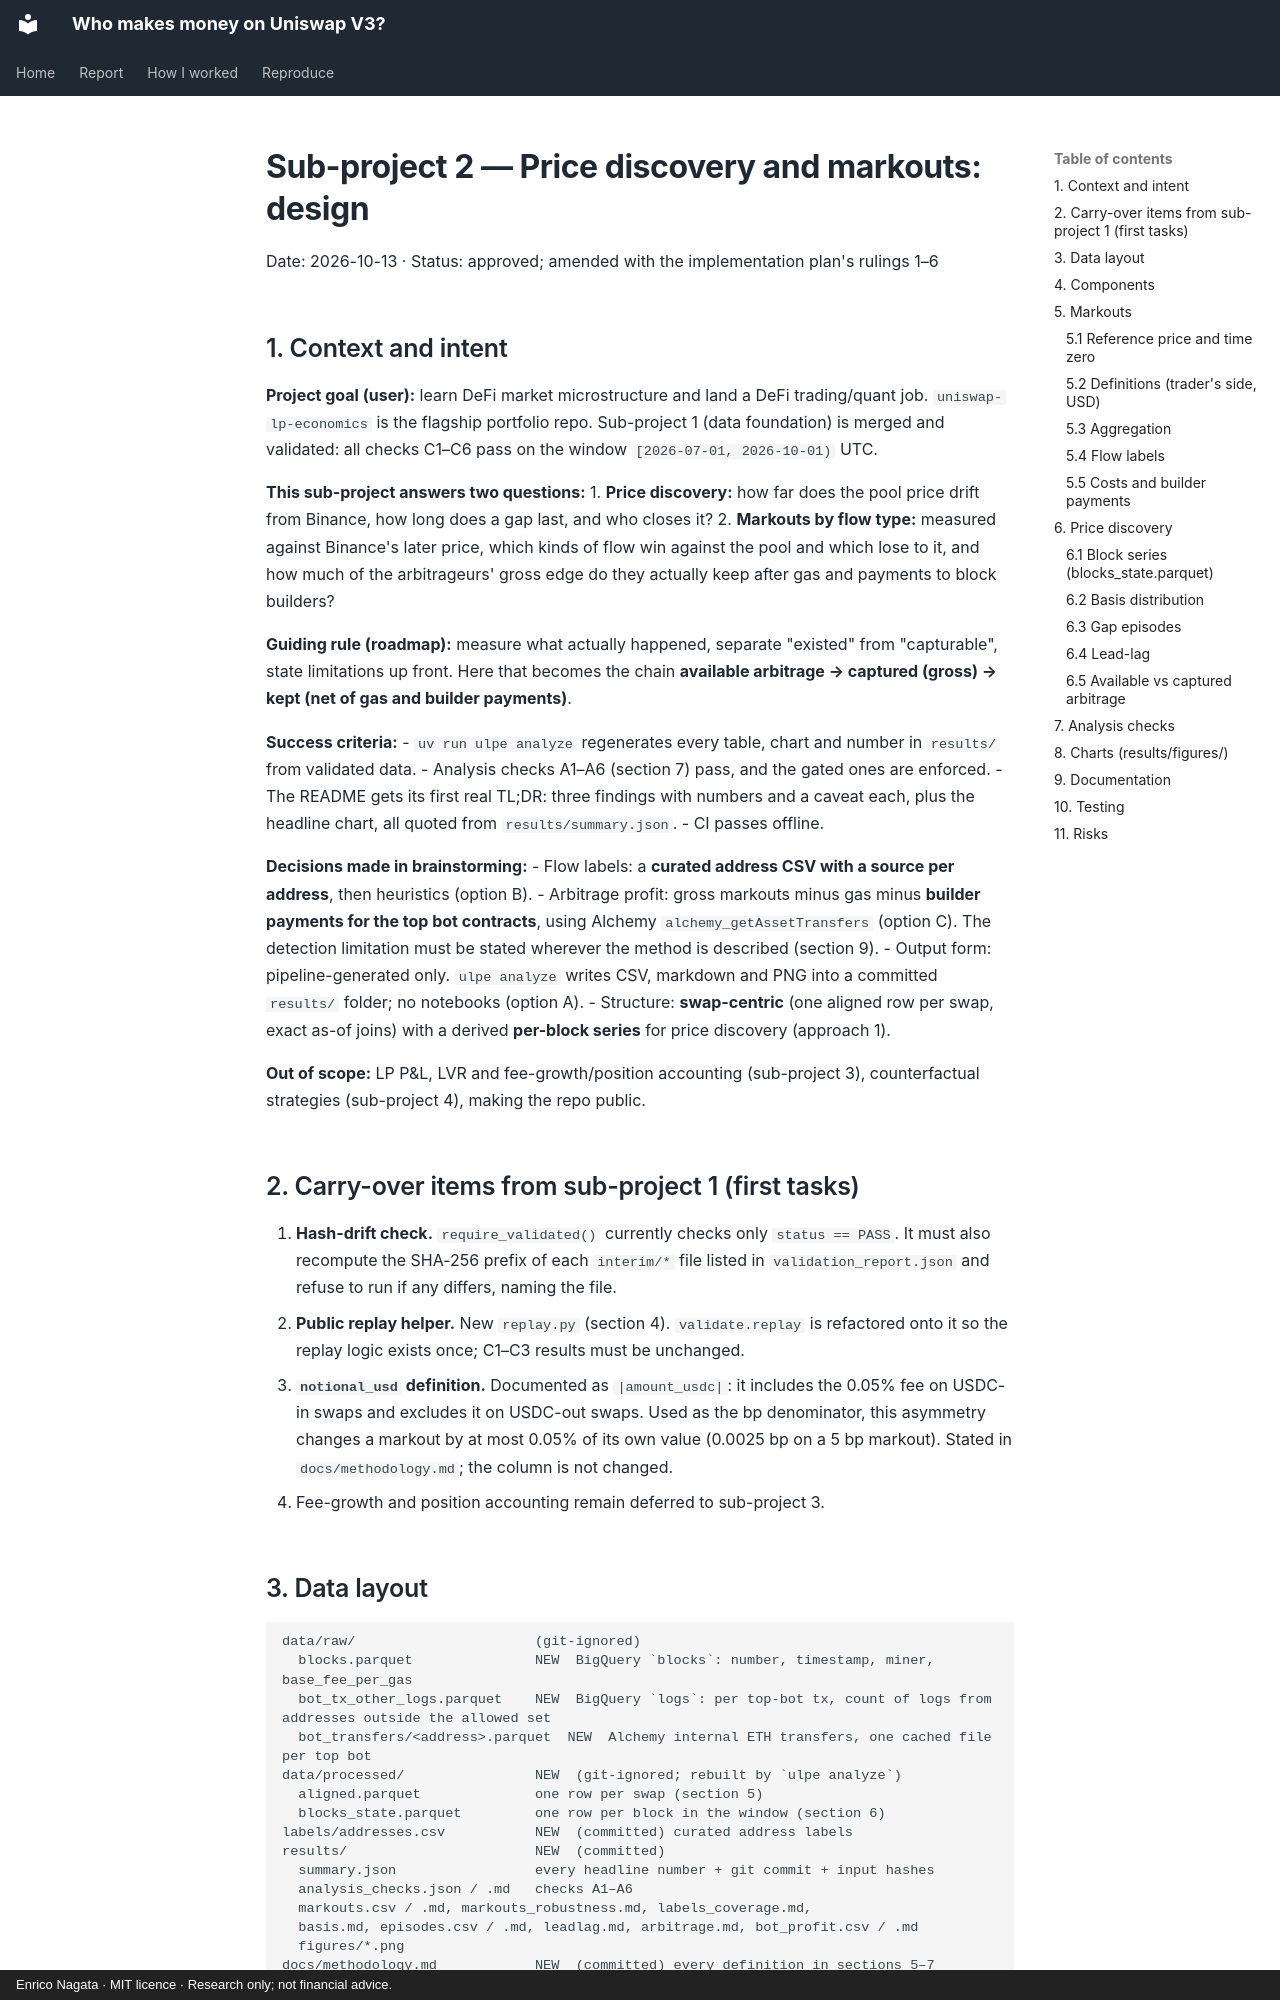

repository: samuraixx-key/uniswap-lp-economics · page: specs/2026-10-13-price-discovery-markouts-design/index.html · generator: mkdocs · copyright: Enrico Nagata · MIT licence · Research only; not financial advice.

# Sub-project 2 — Price discovery and markouts: design

Date: 2026-10-13 · Status: approved; amended with the implementation plan's rulings 1–6

## 1. Context and intent

**Project goal (user):** learn DeFi market microstructure and land a DeFi trading/quant job.
`uniswap-lp-economics` is the flagship portfolio repo. Sub-project 1 (data foundation) is merged and
validated: all checks C1–C6 pass on the window `[2026-07-01, 2026-10-01)` UTC.

**This sub-project answers two questions:**
1. **Price discovery:** how far does the pool price drift from Binance, how long does a gap last, and
   who closes it?
2. **Markouts by flow type:** measured against Binance's later price, which kinds of flow win against
   the pool and which lose to it, and how much of the arbitrageurs' gross edge do they actually keep
   after gas and payments to block builders?

**Guiding rule (roadmap):** measure what actually happened, separate "existed" from "capturable", state
limitations up front. Here that becomes the chain
**available arbitrage → captured (gross) → kept (net of gas and builder payments)**.

**Success criteria:**
- `uv run ulpe analyze` regenerates every table, chart and number in `results/` from validated data.
- Analysis checks A1–A6 (section 7) pass, and the gated ones are enforced.
- The README gets its first real TL;DR: three findings with numbers and a caveat each, plus the headline
  chart, all quoted from `results/summary.json`.
- CI passes offline.

**Decisions made in brainstorming:**
- Flow labels: a **curated address CSV with a source per address**, then heuristics (option B).
- Arbitrage profit: gross markouts minus gas minus **builder payments for the top bot contracts**, using
  Alchemy `alchemy_getAssetTransfers` (option C). The detection limitation must be stated wherever the
  method is described (section 9).
- Output form: pipeline-generated only. `ulpe analyze` writes CSV, markdown and PNG into a committed
  `results/` folder; no notebooks (option A).
- Structure: **swap-centric** (one aligned row per swap, exact as-of joins) with a derived **per-block
  series** for price discovery (approach 1).

**Out of scope:** LP P&L, LVR and fee-growth/position accounting (sub-project 3), counterfactual
strategies (sub-project 4), making the repo public.

## 2. Carry-over items from sub-project 1 (first tasks)

1. **Hash-drift check.** `require_validated()` currently checks only `status == PASS`. It must also
   recompute the SHA-256 prefix of each `interim/*` file listed in `validation_report.json` and refuse
   to run if any differs, naming the file.
2. **Public replay helper.** New `replay.py` (section 4). `validate.replay` is refactored onto it so the
   replay logic exists once; C1–C3 results must be unchanged.
3. **`notional_usd` definition.** Documented as `|amount_usdc|`: it includes the 0.05% fee on USDC-in
   swaps and excludes it on USDC-out swaps. Used as the bp denominator, this asymmetry changes a
   markout by at most 0.05% of its own value (0.0025 bp on a 5 bp markout). Stated in
   `docs/methodology.md`; the column is not changed.
4. Fee-growth and position accounting remain deferred to sub-project 3.
